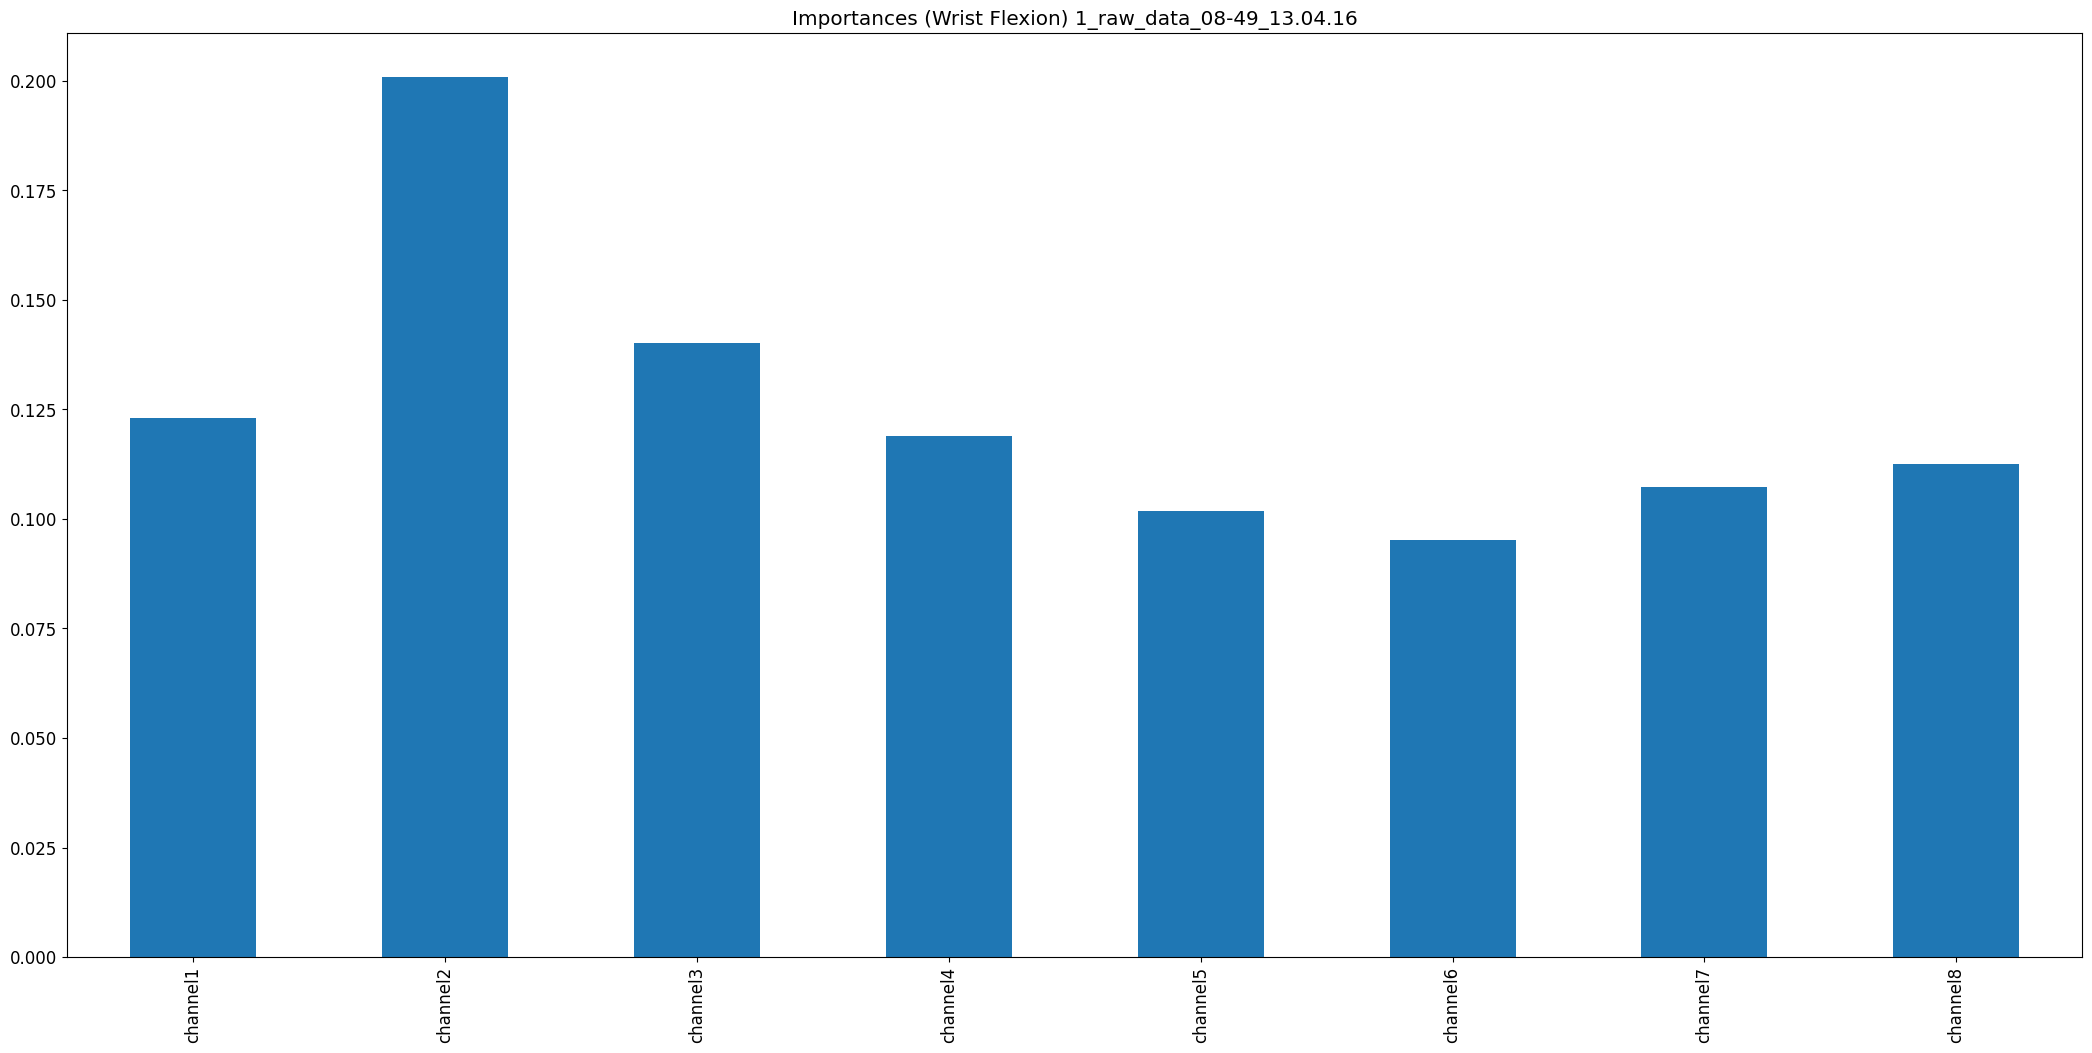

The file beside this chart, header and first rows:
, 0
channel1, 0.1231
channel2, 0.2009
channel3, 0.1402
channel4, 0.119
channel5, 0.1017
channel6, 0.09518
channel7, 0.1074
channel8, 0.1126
